Run: headless pygame with SDL's dummy video driver; simulated clock (each Clock.tick advances the game by its frame time, no real sleeping); random seed 0; keys injected as events and as key.get_pressed() state; mouse plan: one left click at the window centre at the start of phase 2, then a move to the lower-right quarter at the start of phase 3.
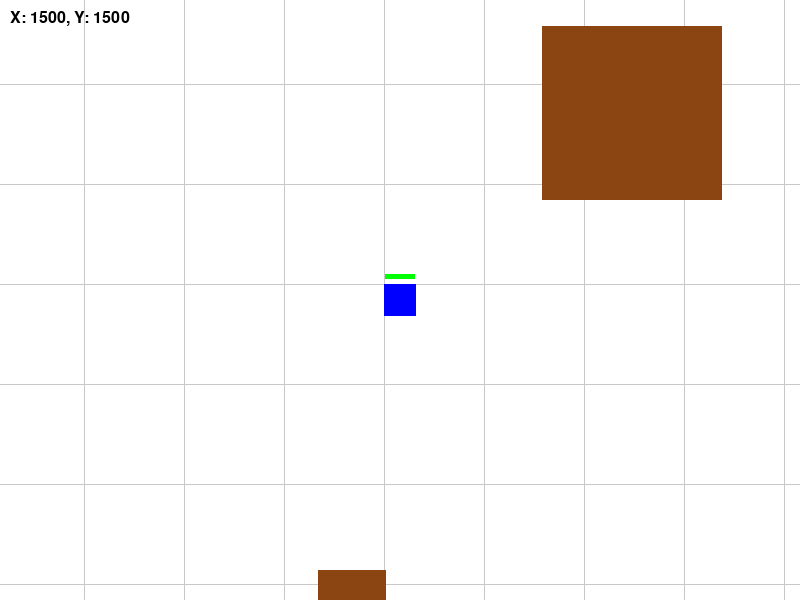
Frame 1 of 4 · flips 1–60 · no input
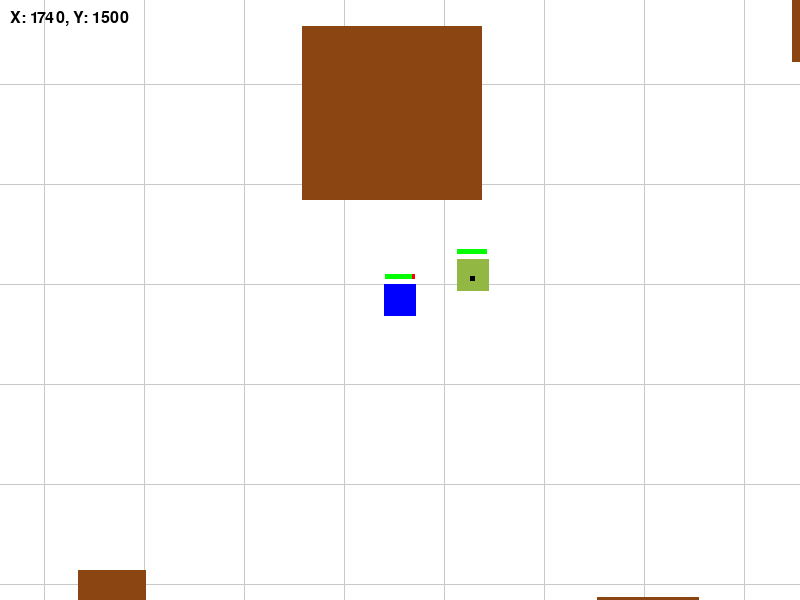
Frame 2 of 4 · flips 61–180 · clicked the window centre · tapped SPACE, RETURN · held RIGHT (→), D
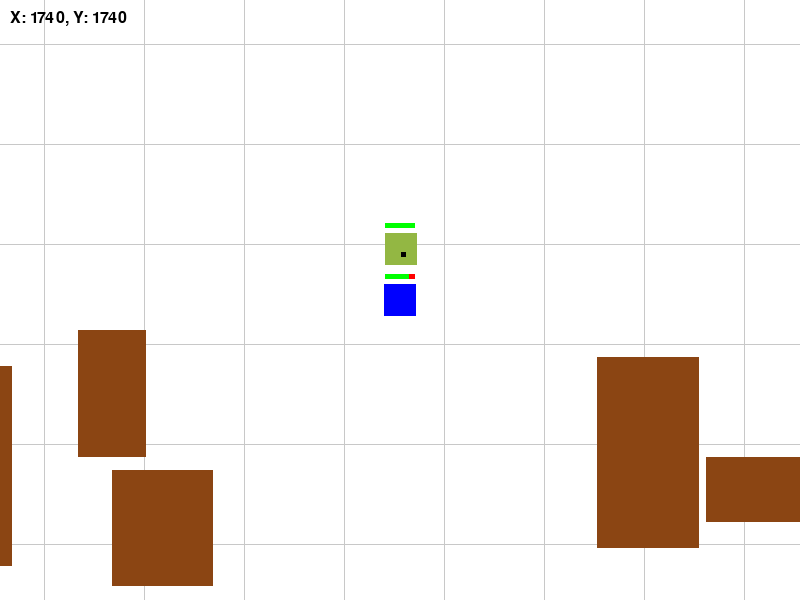
Frame 3 of 4 · flips 181–300 · moved the mouse to the lower-right quarter · held DOWN (↓), S
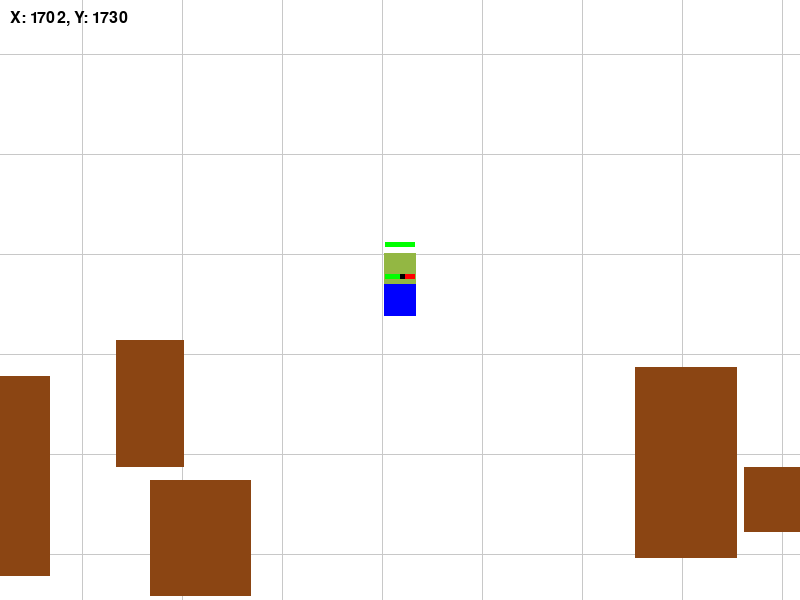
Frame 4 of 4 · flips 301–420 · held LEFT (←), A, UP (↑), W

The pygame program that drew these frames:

import pygame
import random
import sys
import math

# Initialize Pygame
pygame.init()
SCREEN_WIDTH, SCREEN_HEIGHT = 800, 600  # Screen dimensions
WORLD_WIDTH, WORLD_HEIGHT = 3000, 3000  # World dimensions (much larger than screen)
screen = pygame.display.set_mode((SCREEN_WIDTH, SCREEN_HEIGHT))
clock = pygame.time.Clock()
FPS = 60

# Colors
WHITE = (255, 255, 255)
BLACK = (0, 0, 0)
GREEN = (0, 255, 0)
RED = (255, 0, 0)
BLUE = (0, 0, 255)
GRAY = (200, 200, 200)
BROWN = (139, 69, 19)

# Camera class to follow the player
class Camera:
    def __init__(self, width, height):
        self.rect = pygame.Rect(0, 0, width, height)
        self.width = width
        self.height = height
    
    def update(self, target):
        # Center the camera on the target
        x = target.x + target.rect.width // 2 - self.width // 2
        y = target.y + target.rect.height // 2 - self.height // 2
        
        # Keep the camera within world bounds (optional, can be removed for truly unbounded world)
        # x = max(0, min(x, WORLD_WIDTH - self.width))
        # y = max(0, min(y, WORLD_HEIGHT - self.height))
        
        self.rect.x = x
        self.rect.y = y
    
    def apply(self, entity):
        # Return a rect with camera-adjusted coordinates
        return pygame.Rect(entity.rect.x - self.rect.x, entity.rect.y - self.rect.y, 
                          entity.rect.width, entity.rect.height)

# World object class for obstacles
class WorldObject:
    def __init__(self, x, y, width, height):
        self.rect = pygame.Rect(x, y, width, height)
        self.color = BROWN
    
    def draw(self, screen, camera):
        camera_rect = camera.apply(self)
        pygame.draw.rect(screen, self.color, camera_rect)

class Player:
    def __init__(self, x, y, is_human=False):
        self.x = x
        self.y = y
        self.health = 100
        self.speed = 2
        self.width = 32
        self.height = 32
        self.rect = pygame.Rect(x, y, self.width, self.height)
        self.color = (random.randint(0, 255), random.randint(0, 255), random.randint(0, 255))
        self.shoot_timer = 0
        self.is_human = is_human
        # Add a view range for AI players
        self.view_range = 400  # AI can only see players within this range
        # Add velocity for collision resolution
        self.vx = 0
        self.vy = 0

    def find_nearest(self, others):
        min_dist = float('inf')
        nearest = None
        for other in others:
            if other != self:
                dist = ((self.x - other.x) ** 2 + (self.y - other.y) ** 2) ** 0.5
                # Only consider players within view range for AI
                if dist < min_dist and (self.is_human or dist <= self.view_range):
                    min_dist = dist
                    nearest = other
        return nearest

    def move_towards(self, target, world_objects, players):
        dx = target.x - self.x
        dy = target.y - self.y
        dist = (dx ** 2 + dy ** 2) ** 0.5
        if dist > 0:
            dx /= dist
            dy /= dist
            
            # Calculate new position
            new_x = self.x + dx * self.speed
            new_y = self.y + dy * self.speed
            
            # Check for collisions with world objects
            new_rect_x = pygame.Rect(new_x, self.y, self.width, self.height)
            new_rect_y = pygame.Rect(self.x, new_y, self.width, self.height)
            
            # Move in X direction if no collision
            x_collision = False
            for obj in world_objects:
                if new_rect_x.colliderect(obj.rect):
                    x_collision = True
                    break
            
            # Check collision with other players in X direction
            for player in players:
                if player != self and new_rect_x.colliderect(player.rect):
                    x_collision = True
                    break
            
            if not x_collision:
                self.x = new_x
            
            # Move in Y direction if no collision
            y_collision = False
            for obj in world_objects:
                if new_rect_y.colliderect(obj.rect):
                    y_collision = True
                    break
            
            # Check collision with other players in Y direction
            for player in players:
                if player != self and new_rect_y.colliderect(player.rect):
                    y_collision = True
                    break
            
            if not y_collision:
                self.y = new_y
            
            # Update rect position
            self.rect.topleft = (self.x, self.y)

    def update(self, projectiles, players, world_objects):
        if not self.is_human:
            self.shoot_timer += 1
            if self.shoot_timer >= 60:
                self.shoot_timer = 0
                nearest = self.find_nearest(players)
                if nearest:
                    dx = nearest.x - self.x
                    dy = nearest.y - self.y
                    dist = (dx ** 2 + dy ** 2) ** 0.5
                    if dist > 0 and dist <= self.view_range:  # Only shoot if within view range
                        dx /= dist
                        dy /= dist
                        projectiles.append(Projectile(self.x + 16, self.y + 16, dx * 5, dy * 5, self))
        else:
            # Human player shoots on spacebar press, handled in main loop
            self.shoot_timer += 1

    def draw(self, screen, camera):
        # Draw player with camera offset
        camera_rect = camera.apply(self)
        pygame.draw.rect(screen, self.color, camera_rect)
        
        # Draw health bar with camera offset
        health_width = 30 * (self.health / 100)
        health_bar_x = self.x - camera.rect.x + 1
        health_bar_y = self.y - camera.rect.y - 10
        pygame.draw.rect(screen, (255, 0, 0), (health_bar_x, health_bar_y, 30, 5))
        pygame.draw.rect(screen, (0, 255, 0), (health_bar_x, health_bar_y, health_width, 5))

class Projectile:
    def __init__(self, x, y, dx, dy, owner):
        self.x = x
        self.y = y
        self.dx = dx
        self.dy = dy
        self.rect = pygame.Rect(x, y, 5, 5)
        self.owner = owner
        self.lifetime = 300  # Add lifetime to prevent projectiles from traveling forever

    def update(self):
        self.x += self.dx
        self.y += self.dy
        self.rect.topleft = (self.x, self.y)
        self.lifetime -= 1

    def draw(self, screen, camera):
        # Draw projectile with camera offset
        camera_rect = camera.apply(self)
        pygame.draw.rect(screen, (0, 0, 0), camera_rect)

def setup():
    global players, projectiles, safe_area, shrink_timer, human_player, camera, world_objects
    
    # Create world objects (obstacles)
    world_objects = []
    
    # Create some random walls/obstacles
    num_obstacles = 50
    for _ in range(num_obstacles):
        width = random.randint(50, 200)
        height = random.randint(50, 200)
        x = random.randint(0, WORLD_WIDTH - width)
        y = random.randint(0, WORLD_HEIGHT - height)
        world_objects.append(WorldObject(x, y, width, height))
    
    # Create 9 AI players spread across the world (ensuring they don't spawn inside obstacles)
    players = []
    for _ in range(9):
        valid_spawn = False
        while not valid_spawn:
            x = random.randint(0, WORLD_WIDTH - 32)
            y = random.randint(0, WORLD_HEIGHT - 32)
            player_rect = pygame.Rect(x, y, 32, 32)
            valid_spawn = True
            for obj in world_objects:
                if player_rect.colliderect(obj.rect):
                    valid_spawn = False
                    break
        players.append(Player(x, y))
    
    # Create 1 human player in the center of the world (ensuring they don't spawn inside obstacles)
    valid_spawn = False
    while not valid_spawn:
        x = WORLD_WIDTH // 2
        y = WORLD_HEIGHT // 2
        player_rect = pygame.Rect(x, y, 32, 32)
        valid_spawn = True
        for obj in world_objects:
            if player_rect.colliderect(obj.rect):
                x += 50  # Try a bit to the right
                y += 50  # and down
                player_rect = pygame.Rect(x, y, 32, 32)
                if not player_rect.colliderect(obj.rect):
                    valid_spawn = True
                    break
                else:
                    valid_spawn = False
    
    human_player = Player(x, y, is_human=True)
    human_player.color = BLUE  # Blue color for human player
    players.append(human_player)
    projectiles = []
    
    # Create a safe area that's initially the entire world
    safe_area = pygame.Rect(0, 0, WORLD_WIDTH, WORLD_HEIGHT)
    shrink_timer = 0
    
    # Create camera
    camera = Camera(SCREEN_WIDTH, SCREEN_HEIGHT)

def update_game_state():
    global players, projectiles, safe_area, shrink_timer, human_player, camera, world_objects

    # Update safe area
    shrink_timer += 1
    if shrink_timer >= 1800:  # Shrink every 30 seconds
        shrink_timer = 0
        new_width = safe_area.width * 0.9
        new_height = safe_area.height * 0.9
        new_x = safe_area.x + (safe_area.width - new_width) / 2
        new_y = safe_area.y + (safe_area.height - new_height) / 2
        safe_area = pygame.Rect(new_x, new_y, new_width, new_height)

    # Handle human player movement with WASD keys
    keys = pygame.key.get_pressed()
    if human_player in players:
        # Calculate new positions based on key presses
        new_x = human_player.x
        new_y = human_player.y
        
        # W - move up
        if keys[pygame.K_w]:
            new_y -= human_player.speed
        # S - move down
        if keys[pygame.K_s]:
            new_y += human_player.speed
        # A - move left
        if keys[pygame.K_a]:
            new_x -= human_player.speed
        # D - move right
        if keys[pygame.K_d]:
            new_x += human_player.speed
        
        # Check for collisions with world objects in X direction
        new_rect_x = pygame.Rect(new_x, human_player.y, human_player.width, human_player.height)
        x_collision = False
        for obj in world_objects:
            if new_rect_x.colliderect(obj.rect):
                x_collision = True
                break
        
        # Check for collisions with other players in X direction
        for player in players:
            if player != human_player and new_rect_x.colliderect(player.rect):
                x_collision = True
                break
        
        if not x_collision:
            human_player.x = new_x
        
        # Check for collisions with world objects in Y direction
        new_rect_y = pygame.Rect(human_player.x, new_y, human_player.width, human_player.height)
        y_collision = False
        for obj in world_objects:
            if new_rect_y.colliderect(obj.rect):
                y_collision = True
                break
        
        # Check for collisions with other players in Y direction
        for player in players:
            if player != human_player and new_rect_y.colliderect(player.rect):
                y_collision = True
                break
        
        if not y_collision:
            human_player.y = new_y
        
        # Update rect position
        human_player.rect.topleft = (human_player.x, human_player.y)
        
        # Update camera to follow human player
        camera.update(human_player)
        
        # Handle shooting for human player
        if keys[pygame.K_SPACE] and human_player.shoot_timer >= 30:
            human_player.shoot_timer = 0
            
            # Get mouse position (in screen coordinates)
            mouse_x, mouse_y = pygame.mouse.get_pos()
            
            # Convert mouse position to world coordinates
            world_mouse_x = mouse_x + camera.rect.x
            world_mouse_y = mouse_y + camera.rect.y
            
            # Calculate direction from player to mouse
            direction_x = world_mouse_x - (human_player.x + 16)
            direction_y = world_mouse_y - (human_player.y + 16)
            
            # Normalize direction
            magnitude = (direction_x**2 + direction_y**2)**0.5
            if magnitude > 0:
                direction_x /= magnitude
                direction_y /= magnitude
                
            projectiles.append(Projectile(human_player.x + 16, human_player.y + 16, 
                                         direction_x * 5, direction_y * 5, human_player))

    # Update players and projectiles
    for player in players[:]:
        if player.is_human:
            player.update(projectiles, players, world_objects)
        else:
            player.update(projectiles, players, world_objects)
            # AI players move towards nearest player if one is found
            nearest = player.find_nearest(players)
            if nearest:
                player.move_towards(nearest, world_objects, players)

    for projectile in projectiles[:]:
        projectile.update()

    # Check collisions
    for projectile in projectiles[:]:
        if projectile in projectiles:  # Check if projectile still exists
            for player in players:
                if player != projectile.owner and player.rect.colliderect(projectile.rect):
                    player.health -= 10
                    if projectile in projectiles:  # Double-check before removing
                        projectiles.remove(projectile)
                    break

    # Damage players outside safe area
    for player in players:
        if not safe_area.contains(player.rect):
            player.health -= 1

    # Remove dead players and expired projectiles
    players[:] = [p for p in players if p.health > 0]
    projectiles[:] = [p for p in projectiles if p.lifetime > 0]

def draw_game():
    screen.fill(WHITE)
    
    # Draw safe area with camera offset
    safe_area_camera = pygame.Rect(
        safe_area.x - camera.rect.x,
        safe_area.y - camera.rect.y,
        safe_area.width,
        safe_area.height
    )
    pygame.draw.rect(screen, GREEN, safe_area_camera, 1)
    
    # Draw grid lines to show movement (optional)
    grid_size = 100
    for x in range(0, WORLD_WIDTH, grid_size):
        if 0 <= x - camera.rect.x <= SCREEN_WIDTH:
            pygame.draw.line(screen, GRAY, 
                            (x - camera.rect.x, 0), 
                            (x - camera.rect.x, SCREEN_HEIGHT))
    for y in range(0, WORLD_HEIGHT, grid_size):
        if 0 <= y - camera.rect.y <= SCREEN_HEIGHT:
            pygame.draw.line(screen, GRAY, 
                            (0, y - camera.rect.y), 
                            (SCREEN_WIDTH, y - camera.rect.y))
    
    # Draw world objects (obstacles)
    for obj in world_objects:
        obj.draw(screen, camera)
    
    # Draw everything with camera offset
    for player in players:
        player.draw(screen, camera)
    for projectile in projectiles:
        projectile.draw(screen, camera)
    
    # Draw coordinates for debugging
    if human_player in players:
        font = pygame.font.SysFont(None, 24)
        coords_text = f"X: {int(human_player.x)}, Y: {int(human_player.y)}"
        text_surface = font.render(coords_text, True, (0, 0, 0))
        screen.blit(text_surface, (10, 10))

    pygame.display.flip()

def draw_winner():
    screen.fill(WHITE)
    if players:
        winner = players[0]
        # Center the winner on screen
        camera.rect.x = winner.x + winner.rect.width // 2 - SCREEN_WIDTH // 2
        camera.rect.y = winner.y + winner.rect.height // 2 - SCREEN_HEIGHT // 2
        
        # Draw world objects
        for obj in world_objects:
            obj.draw(screen, camera)
            
        winner.draw(screen, camera)
        font = pygame.font.SysFont(None, 36)
        text = font.render("Winner!", True, BLACK)
        screen.blit(text, (SCREEN_WIDTH//2 - text.get_width()//2, 50))
    pygame.display.flip()

def main():
    setup()
    running = True
    game_over = False
    
    while running:
        # Handle events
        for event in pygame.event.get():
            if event.type == pygame.QUIT:
                running = False
        
        # Update game state if there are still players
        if len(players) > 1 and not game_over:
            update_game_state()
            draw_game()
        elif not game_over:
            game_over = True
            draw_winner()
        
        # Cap the frame rate
        clock.tick(FPS)
    
    pygame.quit()
    sys.exit()

if __name__ == "__main__":
    main()
